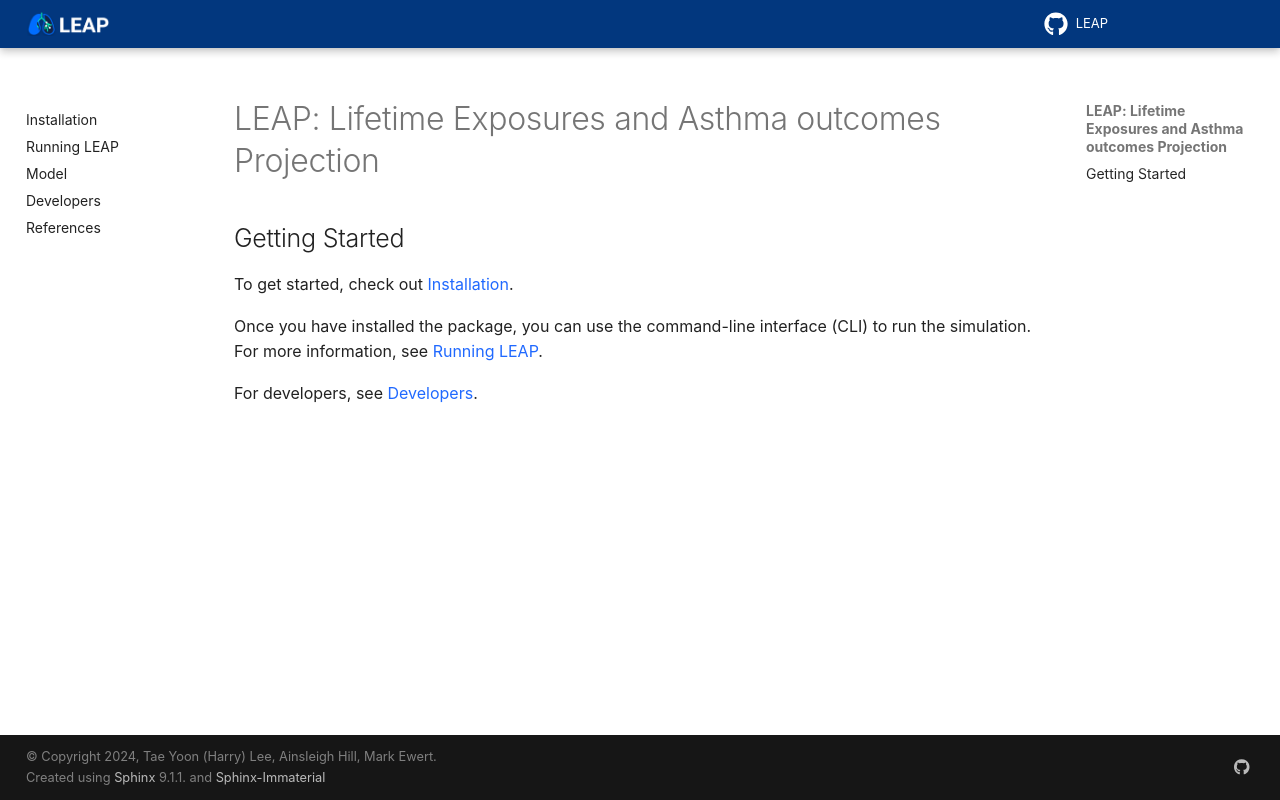

repository: resplab/leap · page: index.html · generator: sphinx

.. autoflow documentation master file, created by
   sphinx-quickstart on Wed May  8 16:48:55 2024.
   You can adapt this file completely to your liking, but it should at least
   contain the root `toctree` directive.

LEAP: Lifetime Exposures and Asthma outcomes Projection
========================================================

Getting Started
***************

To get started, check out :doc:`Installation <../installation>`.

Once you have installed the package, you can use the command-line interface (CLI) to run the
simulation. For more information, see :doc:`Running LEAP <cli/index>`.

For developers, see :doc:`Developers <dev/index>`.

.. toctree::
  :hidden:
  :maxdepth: 4

  installation
  cli/index
  model/index
  dev/index
  references
